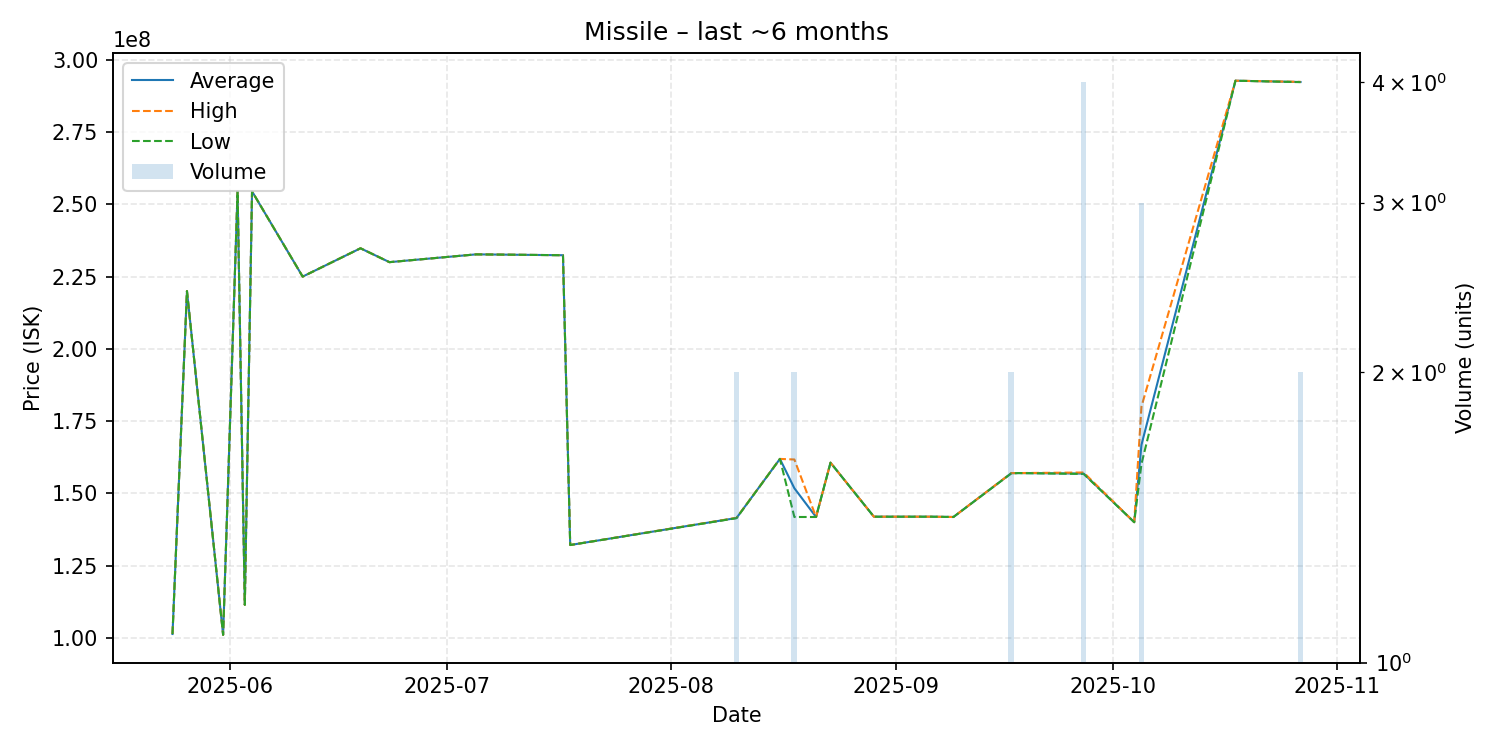

The table this chart was drawn from, first rows:
date, average, highest, lowest, order_count, volume
2025-05-24, 101300000, 101300000, 101300000, 1, 1
2025-05-26, 220000000, 220000000, 220000000, 1, 1
2025-05-31, 101000000, 101000000, 101000000, 1, 1
2025-06-02, 254600000, 254600000, 254600000, 1, 1
2025-06-03, 111400000, 111400000, 111400000, 1, 1
2025-06-04, 254500000, 254500000, 254500000, 1, 1
2025-06-11, 225000000, 225000000, 225000000, 1, 1
2025-06-19, 234800000, 234800000, 234800000, 1, 1
2025-06-23, 230000000, 230000000, 230000000, 1, 1
2025-07-05, 232700000, 232700000, 232700000, 1, 1
2025-07-17, 232400000, 232400000, 232400000, 1, 1
2025-07-18, 132100000, 132100000, 132100000, 1, 1
2025-08-10, 141450000, 141500000, 141400000, 2, 2
2025-08-16, 161900000, 161900000, 161900000, 1, 1
2025-08-18, 151750000, 161700000, 141800000, 2, 2
2025-08-21, 141800000, 141800000, 141800000, 1, 1
2025-08-23, 160600000, 160600000, 160600000, 1, 1
2025-08-29, 141900000, 141900000, 141900000, 1, 1
2025-09-06, 141900000, 141900000, 141900000, 1, 1
2025-09-09, 141800000, 141800000, 141800000, 1, 1
2025-09-17, 156950000, 157000000, 156900000, 2, 2
2025-09-18, 157000000, 157000000, 157000000, 1, 1
2025-09-27, 156825000, 157200000, 156700000, 4, 4
2025-10-04, 140000000, 140000000, 140000000, 1, 1
2025-10-05, 166766667, 180000000, 160150000, 3, 3
2025-10-18, 292800000, 292800000, 292800000, 1, 1
2025-10-27, 292350000, 292400000, 292300000, 2, 2
